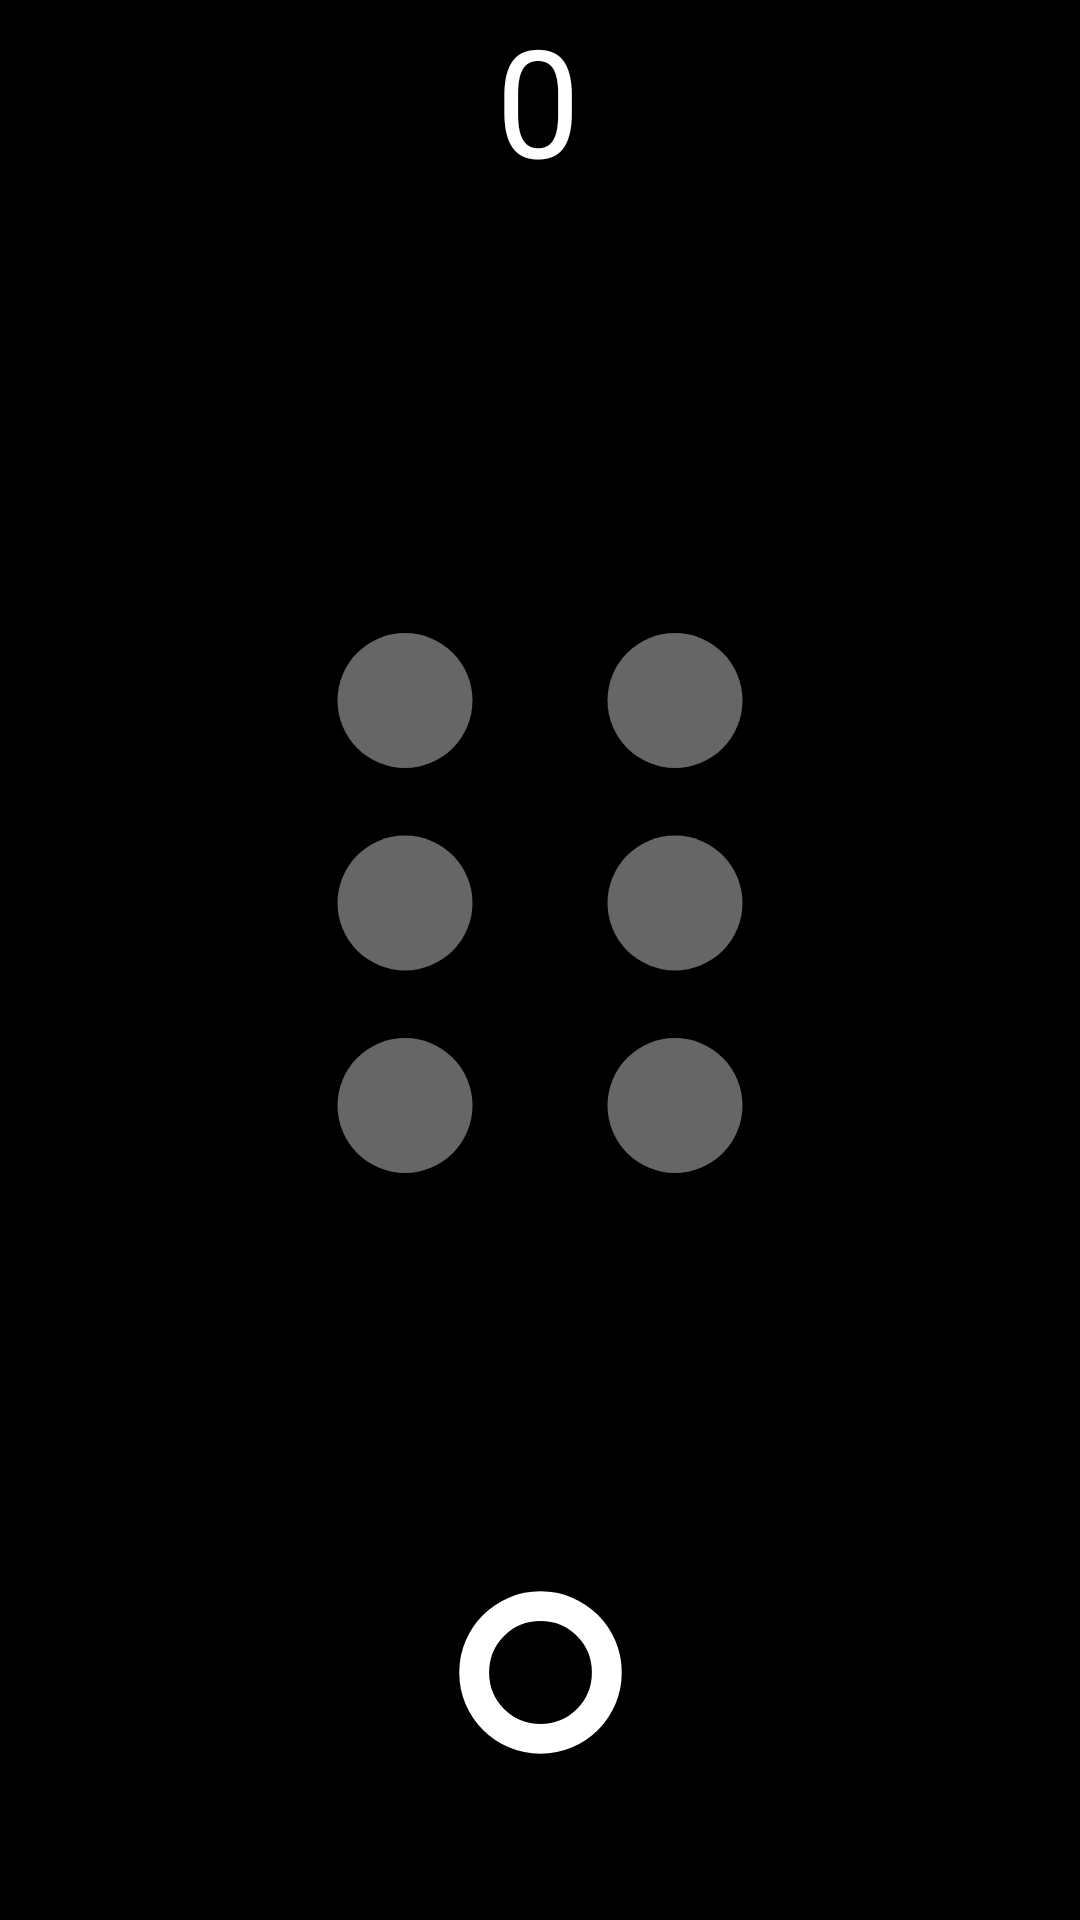

Produce the Android XML layout that renders to this screen, including the resource entries it uses.
<!-- AndroidManifest.xml: application theme Theme.RDice -->
<!-- res/layout/activity_main.xml -->
<?xml version="1.0" encoding="utf-8"?>
<layout xmlns:android="http://schemas.android.com/apk/res/android"
    xmlns:app="http://schemas.android.com/apk/res-auto"
    xmlns:tools="http://schemas.android.com/tools">

    <androidx.constraintlayout.widget.ConstraintLayout
        android:layout_width="match_parent"
        android:layout_height="match_parent"
        android:background="@color/black"
        android:gravity="center"
        android:orientation="vertical"
        tools:context=".MainActivity">

        <TextView
            android:id="@+id/digitTxt"
            android:layout_width="wrap_content"
            android:layout_height="wrap_content"
            android:layout_marginTop="22dp"
            android:layout_marginBottom="43dp"
            android:text="@string/initial_value"
            android:textColor="@color/white"
            android:textSize="50sp"
            app:layout_constraintBottom_toTopOf="@+id/diceImg"
            app:layout_constraintEnd_toEndOf="parent"
            app:layout_constraintHorizontal_bias="0.498"
            app:layout_constraintStart_toStartOf="parent"
            app:layout_constraintTop_toTopOf="parent"
            app:layout_constraintVertical_bias="1.0"
            tools:ignore="MissingConstraints" />

        <ImageView
            android:id="@+id/diceImg"
            android:layout_width="match_parent"
            android:layout_height="wrap_content"
            android:layout_marginTop="16dp"
            android:contentDescription="@string/dice"
            android:src="@drawable/dice0"
            app:layout_constraintBottom_toTopOf="@+id/rollBtn"
            app:layout_constraintEnd_toEndOf="parent"
            app:layout_constraintHorizontal_bias="0.0"
            app:layout_constraintStart_toStartOf="parent"
            app:layout_constraintTop_toTopOf="parent"
            app:layout_constraintVertical_bias="0.745" />

        <ImageView
            android:id="@+id/rollBtn"
            android:layout_width="65dp"
            android:layout_height="65dp"
            android:layout_marginBottom="50dp"
            android:contentDescription="@string/roll"
            android:src="@drawable/roll"
            app:layout_constraintBottom_toBottomOf="parent"
            app:layout_constraintEnd_toEndOf="parent"
            app:layout_constraintStart_toStartOf="parent" />

    </androidx.constraintlayout.widget.ConstraintLayout>
</layout>
<!-- resources referenced by this layout -->
<resources>
  <color name="black">#FF000000</color>
  <color name="white">#FFFFFFFF</color>
  <!-- drawable dice0 (drawable) -->
  <vector xmlns:android="http://schemas.android.com/apk/res/android"
      android:width="384dp"
      android:height="384dp"
      android:viewportWidth="384"
      android:viewportHeight="384">
    <path
        android:pathData="M0,0h384v384h-384z"
        android:strokeAlpha="0"
        android:fillColor="#8c3f40"
        android:fillAlpha="0"/>
    <path
        android:pathData="M144,120m-24,0a24,24 0,1 1,48 0a24,24 0,1 1,-48 0"
        android:strokeAlpha="0.4"
        android:fillColor="#fff"
        android:fillAlpha="0.4"/>
    <path
        android:pathData="M240,120m-24,0a24,24 0,1 1,48 0a24,24 0,1 1,-48 0"
        android:strokeAlpha="0.4"
        android:fillColor="#fff"
        android:fillAlpha="0.4"/>
    <path
        android:pathData="M144,192m-24,0a24,24 0,1 1,48 0a24,24 0,1 1,-48 0"
        android:strokeAlpha="0.4"
        android:fillColor="#fff"
        android:fillAlpha="0.4"/>
    <path
        android:pathData="M240,192m-24,0a24,24 0,1 1,48 0a24,24 0,1 1,-48 0"
        android:strokeAlpha="0.4"
        android:fillColor="#fff"
        android:fillAlpha="0.4"/>
    <path
        android:pathData="M144,264m-24,0a24,24 0,1 1,48 0a24,24 0,1 1,-48 0"
        android:strokeAlpha="0.4"
        android:fillColor="#fff"
        android:fillAlpha="0.4"/>
    <path
        android:pathData="M240,264m-24,0a24,24 0,1 1,48 0a24,24 0,1 1,-48 0"
        android:strokeAlpha="0.4"
        android:fillColor="#fff"
        android:fillAlpha="0.4"/>
  </vector>
  <!-- drawable roll (drawable) -->
  <vector xmlns:android="http://schemas.android.com/apk/res/android"
      android:width="48dp"
      android:height="48dp"
      android:viewportWidth="960"
      android:viewportHeight="960"
      android:tint="#ffffff">
    <path
        android:fillColor="@android:color/white"
        android:pathData="M480,880Q397,880 324,848.5Q251,817 197,763Q143,709 111.5,636Q80,563 80,480Q80,397 111.5,324Q143,251 197,197Q251,143 324,111.5Q397,80 480,80Q563,80 636,111.5Q709,143 763,197Q817,251 848.5,324Q880,397 880,480Q880,563 848.5,636Q817,709 763,763Q709,817 636,848.5Q563,880 480,880ZM480,733Q586,733 659.5,659.5Q733,586 733,480Q733,374 659.5,300.5Q586,227 480,227Q374,227 300.5,300.5Q227,374 227,480Q227,586 300.5,659.5Q374,733 480,733Z"/>
  </vector>
  <string name="dice">Dice</string>
  <string name="initial_value">0</string>
  <string name="roll">Roll</string>
  <style name="Theme.RDice" parent="Theme.MaterialComponents.NoActionBar.Bridge">
          
          <item name="colorPrimary">@color/purple_500</item>
          <item name="colorPrimaryVariant">@color/purple_700</item>
          <item name="colorOnPrimary">@color/white</item>
          
          <item name="colorSecondary">@color/teal_200</item>
          <item name="colorSecondaryVariant">@color/teal_700</item>
          <item name="colorOnSecondary">@color/black</item>
          <item name="android:windowActionBar">false</item>
          <item name="android:windowFullscreen">true</item>
          <item name="android:windowContentOverlay">@null</item>
          
          <item name="android:statusBarColor">?attr/colorPrimaryVariant</item>
          
      </style>
  <color name="purple_500">#000</color>
  <color name="purple_700">#000</color>
  <color name="teal_200">#000</color>
  <color name="teal_700">#000</color>
</resources>
